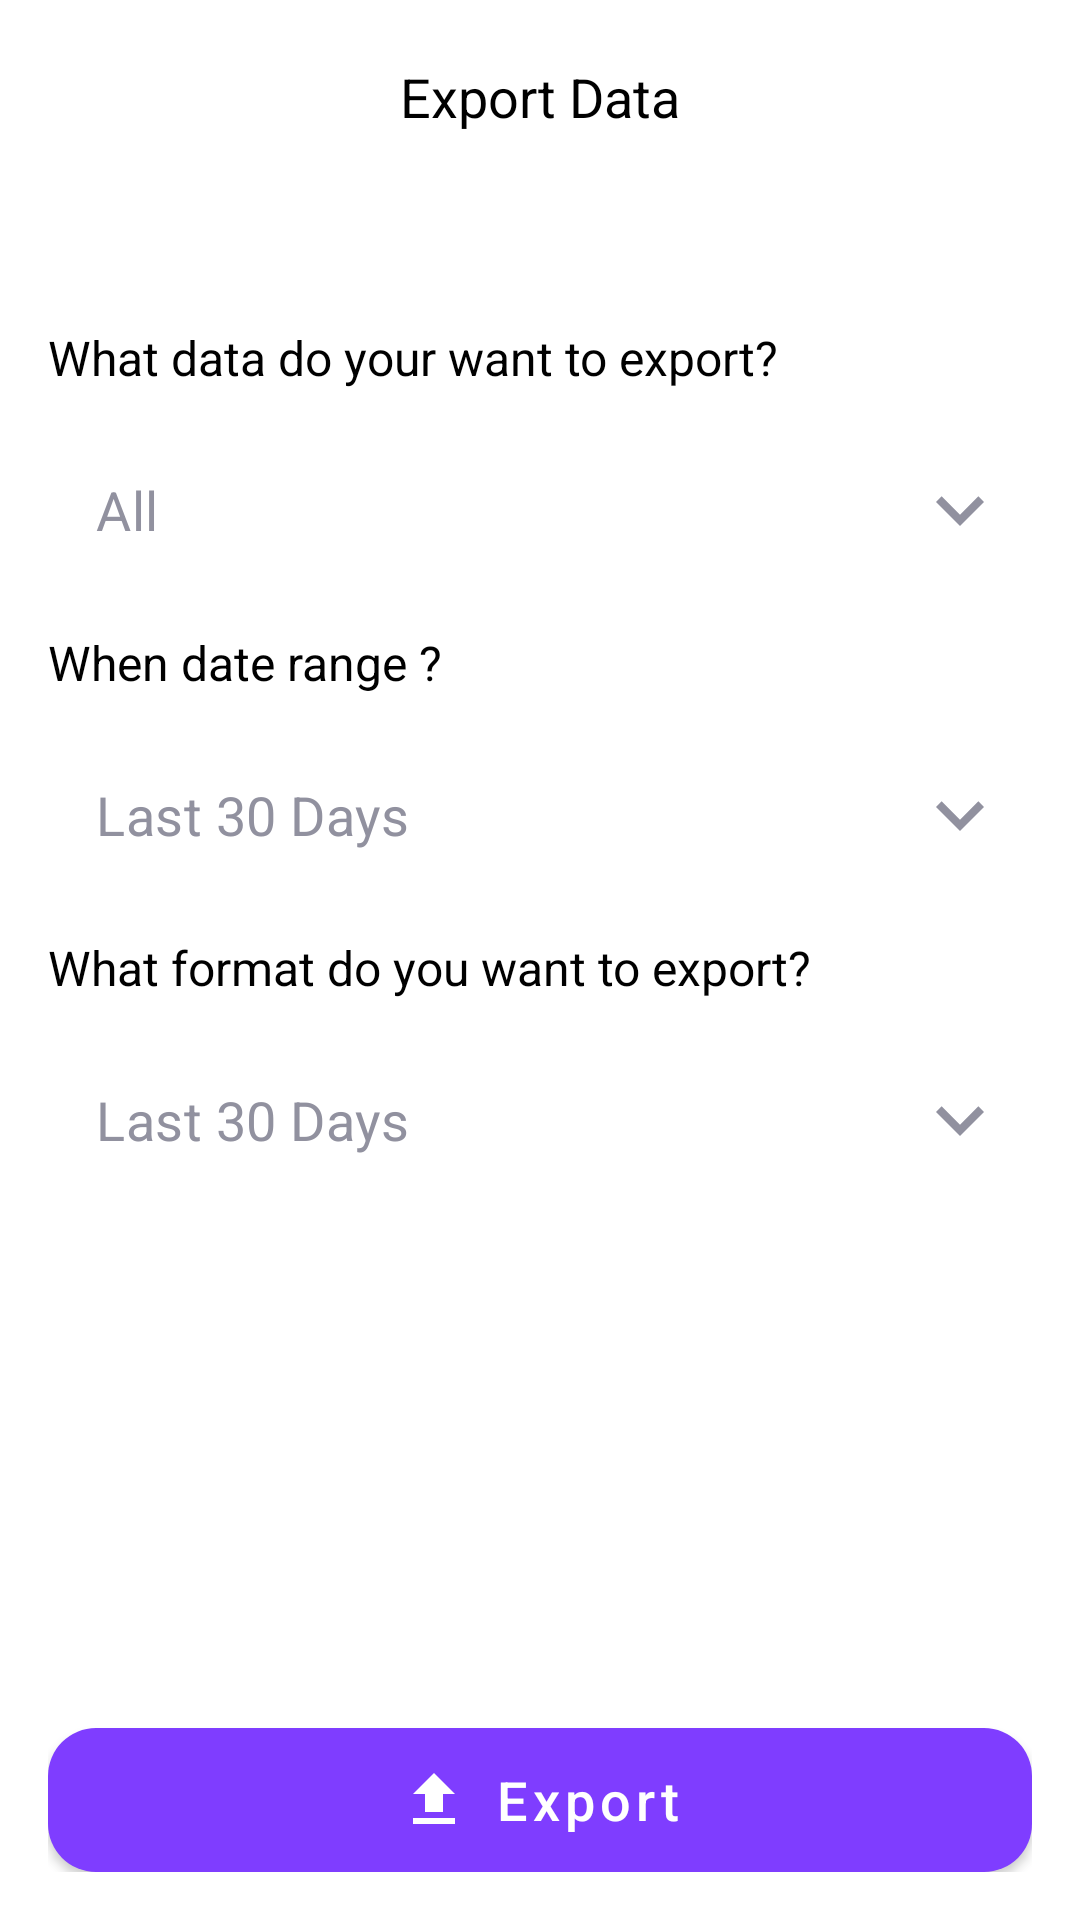

Write the Android layout XML for this screen, with the resource values it uses.
<!-- AndroidManifest.xml: application theme Theme.ExpenseTracker -->
<!-- res/layout/activity_export_data.xml -->
<?xml version="1.0" encoding="utf-8"?>
<androidx.constraintlayout.widget.ConstraintLayout xmlns:android="http://schemas.android.com/apk/res/android"
    xmlns:app="http://schemas.android.com/apk/res-auto"
    xmlns:tools="http://schemas.android.com/tools"
    android:padding="16dp"
    android:layout_width="match_parent"
    android:layout_height="match_parent"
    tools:context=".activities.ExportDataActivity">

    <ImageView
        android:id="@+id/exportDataBackButton"
        android:layout_width="32dp"
        android:layout_height="32dp"
        android:foreground="?android:attr/selectableItemBackground"
        android:clickable="true"
        android:focusable="true"
        app:layout_constraintStart_toStartOf="parent"
        app:layout_constraintTop_toTopOf="parent"
        app:srcCompat="@drawable/ic_baseline_keyboard_backspace_24"
        app:tint="@color/black" />

    <TextView
        android:id="@+id/textView33"
        android:textColor="@color/black"
        android:layout_width="wrap_content"
        android:layout_height="wrap_content"
        android:text="Export Data"
        android:textSize="18sp"
        app:layout_constraintBottom_toBottomOf="@+id/exportDataBackButton"
        app:layout_constraintEnd_toEndOf="parent"
        app:layout_constraintStart_toStartOf="parent"
        app:layout_constraintTop_toTopOf="@+id/exportDataBackButton" />

    <TextView
        android:layout_marginTop="64dp"
        android:id="@+id/textView34"
        android:layout_width="wrap_content"
        android:layout_height="wrap_content"
        android:text="What data do your want to export?"
        android:textSize="16sp"
        android:textColor="@color/black"
        app:layout_constraintStart_toStartOf="parent"
        app:layout_constraintTop_toBottomOf="@+id/textView33" />
    <com.google.android.material.textfield.TextInputLayout

        android:layout_marginTop="16dp"
        android:id="@+id/bankFilterContainer"
        style="@style/Widget.MaterialComponents.TextInputLayout.FilledBox.ExposedDropdownMenu"
        android:layout_width="match_parent"
        android:layout_height="wrap_content"
        app:boxBackgroundColor="@color/white"
        app:boxStrokeWidth="0dp"
        app:boxStrokeWidthFocused="0dp"
        app:endIconDrawable="@drawable/ic_baseline_keyboard_arrow_down_24"
        app:endIconTint="@color/light_20"
        app:layout_constraintEnd_toEndOf="parent"
        app:layout_constraintStart_toStartOf="parent"
        app:layout_constraintTop_toBottomOf="@id/textView34">

        <AutoCompleteTextView
            android:id="@+id/bankFilterSpinner"
            android:layout_width="match_parent"
            android:layout_height="wrap_content"
            android:ellipsize="end"
            android:inputType="none"
            android:maxLines="1"
            android:paddingVertical="8dp"
            android:singleLine="true"
            android:text="All"
            android:textAlignment="viewStart"
            android:textColor="@color/light_20"
            android:textSize="18sp" />
    </com.google.android.material.textfield.TextInputLayout>

    <TextView
        android:layout_marginTop="16dp"
        android:id="@+id/textView82"
        android:layout_width="wrap_content"
        android:layout_height="wrap_content"
        android:text="When date range ?"
        android:textSize="16sp"
        android:textColor="@color/black"
        app:layout_constraintStart_toStartOf="parent"
        app:layout_constraintTop_toBottomOf="@+id/bankFilterContainer" />
    <com.google.android.material.textfield.TextInputLayout

        android:layout_marginTop="16dp"
        android:id="@+id/bankFilterContainer2"
        style="@style/Widget.MaterialComponents.TextInputLayout.FilledBox.ExposedDropdownMenu"
        android:layout_width="match_parent"
        android:layout_height="wrap_content"
        app:boxBackgroundColor="@color/white"
        app:boxStrokeWidth="0dp"
        app:boxStrokeWidthFocused="0dp"
        app:endIconDrawable="@drawable/ic_baseline_keyboard_arrow_down_24"
        app:endIconTint="@color/light_20"
        app:layout_constraintEnd_toEndOf="parent"
        app:layout_constraintStart_toStartOf="parent"
        app:layout_constraintTop_toBottomOf="@id/textView82">

        <AutoCompleteTextView
            android:id="@+id/bankFilterSpinner2"
            android:layout_width="match_parent"
            android:layout_height="wrap_content"
            android:ellipsize="end"
            android:inputType="none"
            android:maxLines="1"
            android:paddingVertical="8dp"
            android:singleLine="true"
            android:text="Last 30 Days"
            android:textAlignment="viewStart"
            android:textColor="@color/light_20"
            android:textSize="18sp" />
    </com.google.android.material.textfield.TextInputLayout>

    <TextView
        android:textColor="@color/black"
        android:layout_marginTop="16dp"
        android:textSize="16sp"
        android:id="@+id/textView83"
        android:layout_width="wrap_content"
        android:layout_height="wrap_content"
        android:text="What format do you want to export?"
        app:layout_constraintStart_toStartOf="parent"
        app:layout_constraintTop_toBottomOf="@+id/bankFilterContainer2" />
    <com.google.android.material.textfield.TextInputLayout

        android:layout_marginTop="16dp"
        android:id="@+id/bankFilterContainer3"
        style="@style/Widget.MaterialComponents.TextInputLayout.FilledBox.ExposedDropdownMenu"
        android:layout_width="match_parent"
        android:layout_height="wrap_content"
        app:boxBackgroundColor="@color/white"
        app:boxStrokeWidth="0dp"
        app:boxStrokeWidthFocused="0dp"
        app:endIconDrawable="@drawable/ic_baseline_keyboard_arrow_down_24"
        app:endIconTint="@color/light_20"
        app:layout_constraintEnd_toEndOf="parent"
        app:layout_constraintStart_toStartOf="parent"
        app:layout_constraintTop_toBottomOf="@id/textView83">

        <AutoCompleteTextView
            android:id="@+id/bankFilterSpinner3"
            android:layout_width="match_parent"
            android:layout_height="wrap_content"
            android:ellipsize="end"
            android:inputType="none"
            android:maxLines="1"
            android:paddingVertical="8dp"
            android:singleLine="true"
            android:text="Last 30 Days"
            android:textAlignment="viewStart"
            android:textColor="@color/light_20"
            android:textSize="18sp" />
    </com.google.android.material.textfield.TextInputLayout>

    <com.google.android.material.button.MaterialButton
        android:id="@+id/exportDataButton"
        android:layout_width="match_parent"
        android:layout_height="wrap_content"
        android:background="@drawable/custom_button"
        android:foreground="?android:attr/actionBarItemBackground"
        android:text="Export"
        app:icon="@drawable/ic_baseline_upload_24"
        android:textAllCaps="false"
        app:iconGravity="textStart"
        app:iconSize="24dp"
        android:textSize="18sp"
        android:gravity="center"
        app:backgroundTint="@null"
        app:layout_constraintBottom_toBottomOf="parent"
        app:layout_constraintEnd_toEndOf="parent"
        app:layout_constraintStart_toStartOf="parent"
        app:layout_constraintTop_toBottomOf="@+id/bankFilterContainer3"
        app:layout_constraintVertical_bias="1.0" />
</androidx.constraintlayout.widget.ConstraintLayout>
<!-- resources referenced by this layout -->
<resources>
  <color name="black">#FF000000</color>
  <color name="light_20">#91919F</color>
  <color name="white">#FFFFFFFF</color>
  <!-- drawable custom_button (drawable) -->
  <?xml version="1.0" encoding="utf-8"?>
  <shape xmlns:android="http://schemas.android.com/apk/res/android"
      android:shape="rectangle">
      <solid android:color="@color/violet_100" />
      <corners android:radius="16dp" />
  </shape>
  <!-- drawable ic_baseline_keyboard_arrow_down_24 (drawable) -->
  <vector xmlns:android="http://schemas.android.com/apk/res/android"
      android:width="32dp"
      android:height="32dp"
      android:tint="#7F3DFF"
      android:viewportWidth="24"
      android:viewportHeight="24">
      <path
          android:fillColor="@android:color/white"
          android:pathData="M7.41,8.59L12,13.17l4.59,-4.58L18,10l-6,6 -6,-6 1.41,-1.41z" />
  </vector>
  <!-- drawable ic_baseline_upload_24 (drawable) -->
  <vector android:height="32dp" android:tint="#7F3DFF"
      android:viewportHeight="24" android:viewportWidth="24"
      android:width="32dp" xmlns:android="http://schemas.android.com/apk/res/android">
      <path android:fillColor="@android:color/white" android:pathData="M5,20h14v-2H5V20zM5,10h4v6h6v-6h4l-7,-7L5,10z"/>
  </vector>
  <style name="Theme.ExpenseTracker" parent="Theme.MaterialComponents.DayNight.NoActionBar">
          
          <item name="colorPrimary">@color/violet_100</item>
          <item name="colorPrimaryVariant">@color/violet_100</item>
          <item name="colorOnPrimary">@color/white</item>
          
          <item name="colorSecondary">@color/teal_200</item>
          <item name="colorSecondaryVariant">@color/teal_700</item>
          <item name="colorOnSecondary">@color/black</item>
          
          <item name="android:statusBarColor" tools:targetApi="l">?attr/colorPrimaryVariant</item>
          
      </style>
  <color name="violet_100">#7F3DFF</color>
  <color name="teal_200">#FF03DAC5</color>
  <color name="teal_700">#FF018786</color>
</resources>
